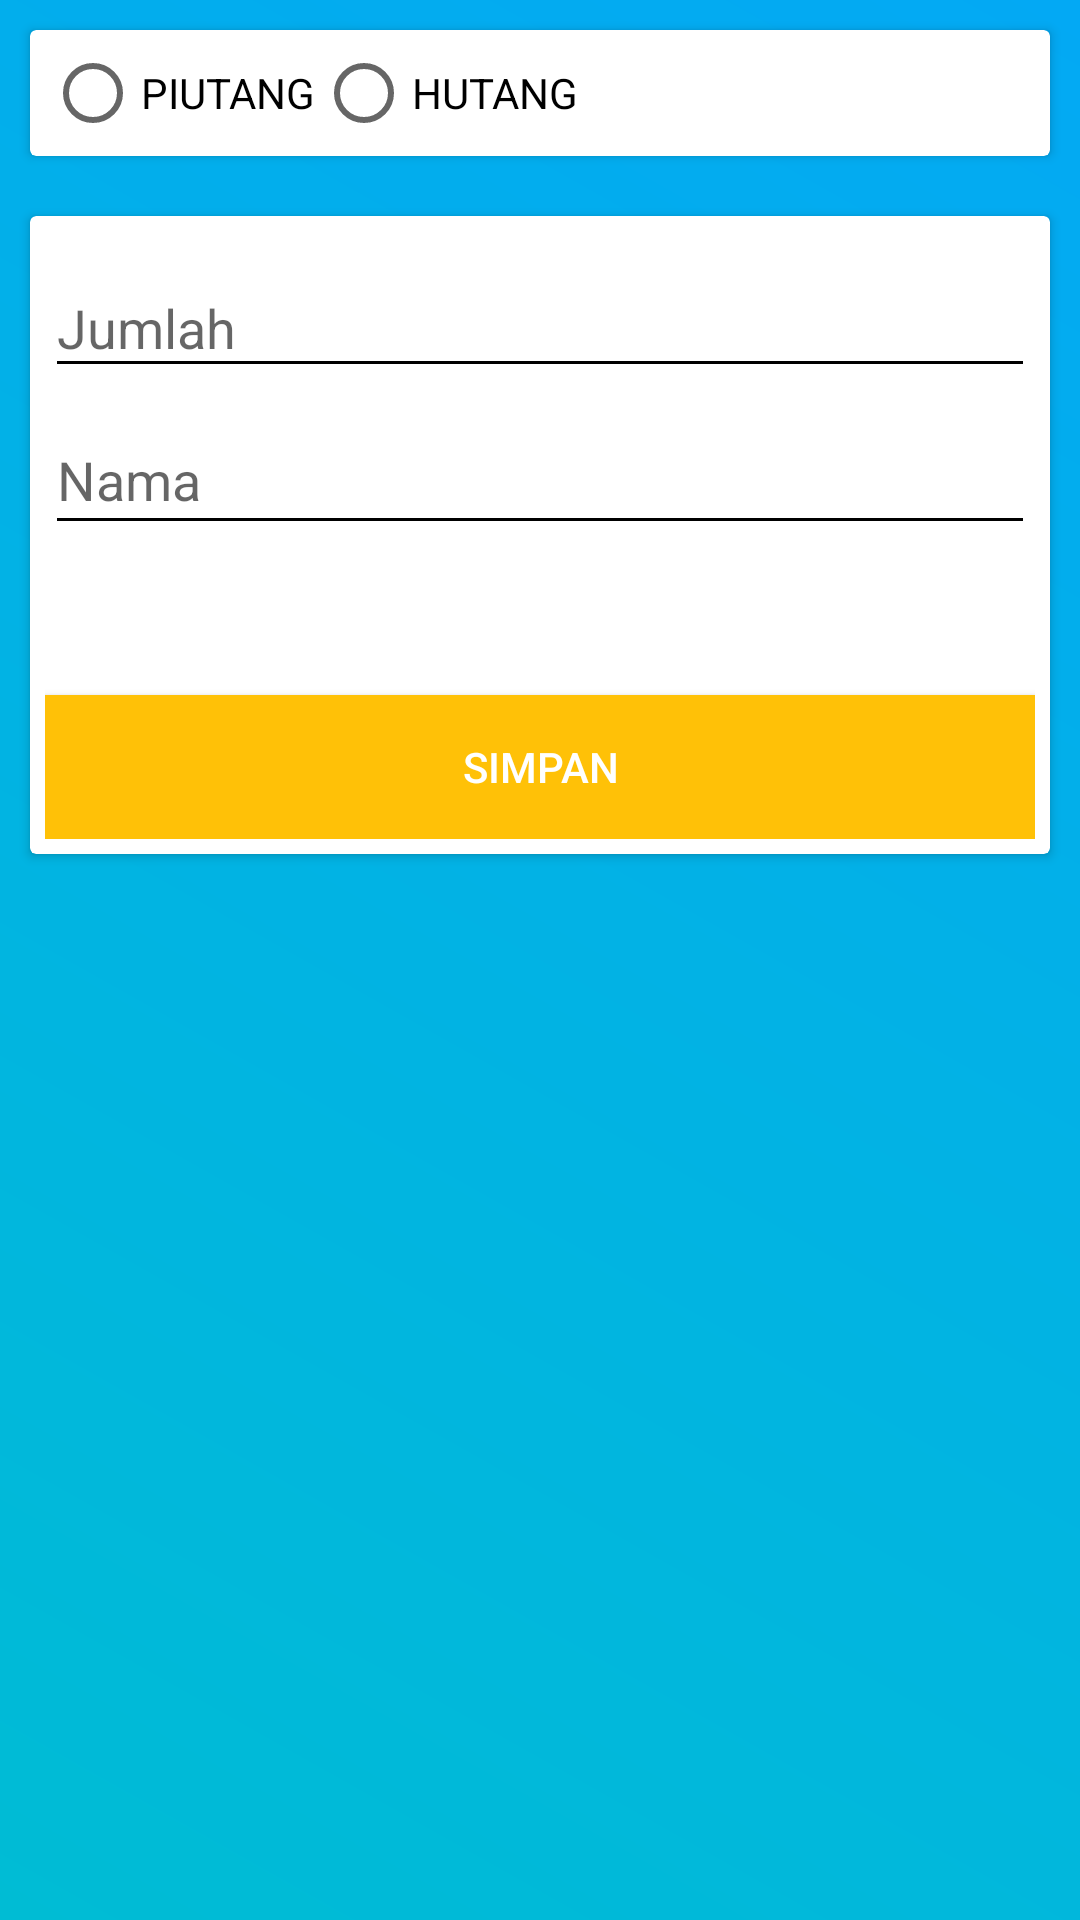

Android layout source for this screen:
<!-- AndroidManifest.xml: application theme AppTheme -->
<!-- res/layout/activity_tambah_piutang.xml -->
<?xml version="1.0" encoding="utf-8"?>
<LinearLayout
    xmlns:android="http://schemas.android.com/apk/res/android"
    xmlns:app="http://schemas.android.com/apk/res-auto"
    xmlns:tools="http://schemas.android.com/tools"
    android:layout_width="match_parent"
    android:layout_height="match_parent"
    tools:context=".transaksipiutang.tambahPiutang"
    android:orientation="vertical"
    android:background="@drawable/gradient">

    <ScrollView
        android:layout_width="match_parent"
        android:layout_height="match_parent">

        <LinearLayout
            android:layout_width="match_parent"
            android:layout_height="wrap_content"
            android:orientation="vertical">

            <androidx.cardview.widget.CardView
                android:layout_width="match_parent"
                android:layout_height="wrap_content"
                android:layout_margin="10dp">
                <RadioGroup
                    android:id="@+id/radio_status11"
                    android:layout_width="match_parent"
                    android:layout_height="wrap_content"
                    android:orientation="horizontal"
                    android:padding="5dp">
                    <RadioButton
                        android:id="@+id/radio_piutang11"
                        android:layout_width="wrap_content"
                        android:layout_height="wrap_content"
                        android:text="PIUTANG"/>
                    <RadioButton
                        android:id="@+id/radio_hutang11"
                        android:layout_width="wrap_content"
                        android:layout_height="wrap_content"
                        android:text="HUTANG"/>
                </RadioGroup>
            </androidx.cardview.widget.CardView>


            <androidx.cardview.widget.CardView
                android:layout_width="match_parent"
                android:layout_height="wrap_content"
                android:layout_margin="10dp">
                <LinearLayout
                    android:layout_width="match_parent"
                    android:layout_height="wrap_content"
                    android:orientation="vertical"
                    android:padding="5dp">
                    <com.google.android.material.textfield.TextInputLayout
                        android:layout_width="match_parent"
                        android:layout_height="wrap_content">
                        <EditText
                            android:id="@+id/edit_jumlah11"
                            android:layout_width="match_parent"
                            android:layout_height="wrap_content"
                            android:inputType="number"
                            android:hint="Jumlah"
                            android:backgroundTint="#000000"/>
                    </com.google.android.material.textfield.TextInputLayout>
                    <com.google.android.material.textfield.TextInputLayout
                        android:layout_width="match_parent"
                        android:layout_height="wrap_content">
                        <EditText
                            android:id="@+id/edit_nama11"
                            android:layout_width="match_parent"
                            android:layout_height="wrap_content"
                            android:gravity="left|top"
                            android:hint="Nama"
                            android:backgroundTint="#000000"/>
                    </com.google.android.material.textfield.TextInputLayout>

                    <Button
                        android:layout_marginTop="50dp"
                        android:id="@+id/btn_simpan11"
                        android:layout_width="match_parent"
                        android:layout_height="wrap_content"
                        android:background="@drawable/rounded_box2"
                        android:textColor="@color/colorWhite"
                        android:text="Simpan" />

                </LinearLayout>
            </androidx.cardview.widget.CardView>

        </LinearLayout>
    </ScrollView>
</LinearLayout>
<!-- resources referenced by this layout -->
<resources>
  <color name="colorWhite">#FFFFFF</color>
  <!-- drawable gradient (drawable) -->
  <?xml version="1.0" encoding="utf-8"?>
  <shape xmlns:android="http://schemas.android.com/apk/res/android">
      <gradient
          android:startColor="#f79d00"
          android:endColor="#64f38c"
          android:angle="45"/>
  
  
  </shape>
  <!-- drawable rounded_box2 (drawable) -->
  <?xml version="1.0" encoding="utf-8"?>
  <shape xmlns:android="http://schemas.android.com/apk/res/android"
      android:shape="rectangle" android:padding="10dp">
      <solid android:color="#FFC107"/>
  </shape>
  <style name="AppTheme" parent="Theme.AppCompat.Light.DarkActionBar">
          
          <item name="colorPrimary">@color/colorPrimary</item>
          <item name="colorPrimaryDark">@color/colorPrimaryDark</item>
          <item name="colorAccent">@color/colorAccent</item>
      </style>
  <color name="colorPrimary">#007ac1</color>
  <color name="colorPrimaryDark">#000</color>
  <color name="colorAccent">#E91E63</color>
</resources>
